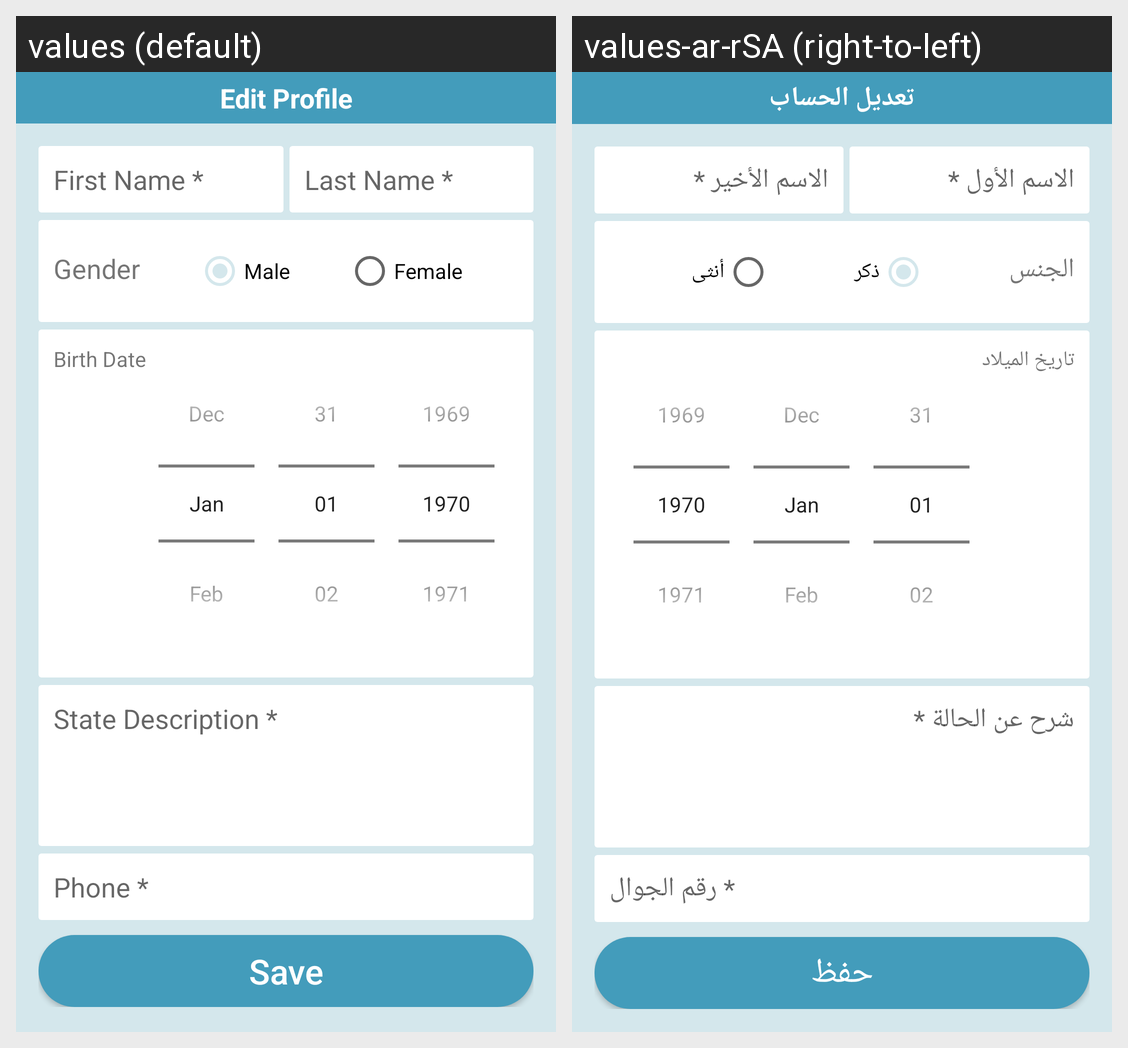

Here is an Android app screen in its default locale and in the app's own translations. Write out the translated-string differences for the strings that appear on this screen.
Android screen res/layout/activity_parent_edit_profile.xml rendered under 2 locales, left to right: values (default), values-ar-rSA (right-to-left). Device: Nexus 5 (rendered at 1080×1920; each locale shown at half size, 540×960, under a caption strip naming it); theme Theme.FanarApp.
Strings drawn on this screen, with the default value and each locale's value (text and hints the layout hard-codes, and strings that could not be matched under every locale, appear in the picture but are not listed):

edit_profile
  values: Edit Profile
  values-ar-rSA: تعديل الحساب

first_name_hint
  values: First Name *
  values-ar-rSA: الاسم الأول *

last_name_hint
  values: Last Name *
  values-ar-rSA: الاسم الأخير *

gender
  values: Gender
  values-ar-rSA: الجنس

male
  values: Male
  values-ar-rSA: ذكر

female
  values: Female
  values-ar-rSA: أنثى

birth_date
  values: Birth Date
  values-ar-rSA: تاريخ الميلاد

state_description_hint
  values: State Description *
  values-ar-rSA: شرح عن الحالة *

phone_hint
  values: Phone *
  values-ar-rSA: رقم الجوال *

save
  values: Save
  values-ar-rSA: حفظ
